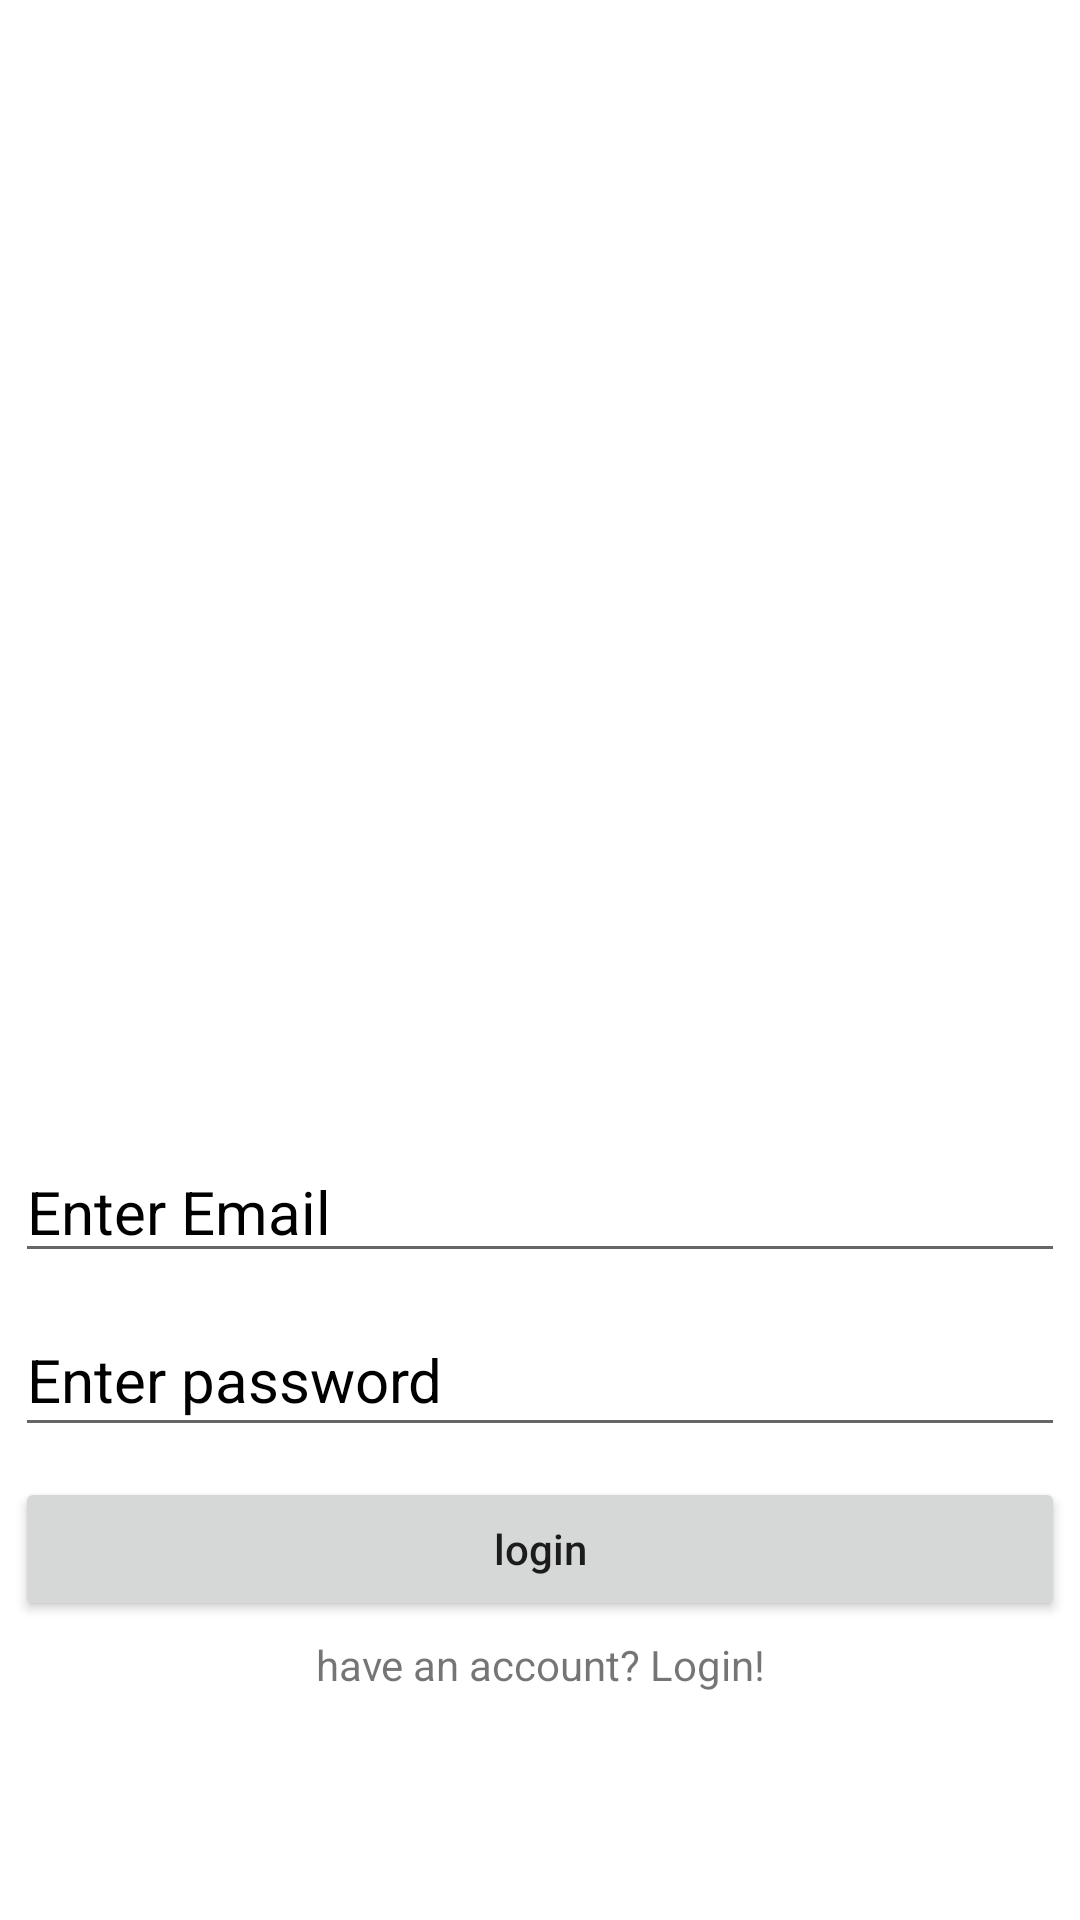

Produce the Android XML layout that renders to this screen, including the resource entries it uses.
<!-- AndroidManifest.xml: application theme Theme.BudGet -->
<!-- res/layout/activity_sign_up.xml -->
<?xml version="1.0" encoding="utf-8"?>
<LinearLayout xmlns:android="http://schemas.android.com/apk/res/android"
    xmlns:app="http://schemas.android.com/apk/res-auto"
    xmlns:tools="http://schemas.android.com/tools"
    android:layout_width="match_parent"
    android:layout_height="match_parent"
    android:orientation="vertical"
    android:gravity="center"
    tools:context=".SignUpActivity">


    <ImageView
        android:layout_width="300dp"
        android:layout_height="300dp"
        android:src="@drawable/applogo"/>
    <EditText
        android:id="@+id/email_for_signup"
        android:layout_width="match_parent"
        android:layout_height="wrap_content"
        android:hint="Enter Email"
        android:textColor="#000"
        android:inputType="textEmailAddress"
        android:textSize="20sp"
        android:layout_margin="5dp"
        android:textColorHint="#000"/>

    <EditText
        android:id="@+id/password_for_signup"
        android:layout_width="match_parent"
        android:layout_height="wrap_content"
        android:layout_margin="5dp"
        android:hint="Enter password"
        android:inputType="textPassword"
        android:minHeight="48dp"
        android:textColor="#000"
        android:textColorHint="#000"
        android:textSize="20sp" />
    <Button
        android:id="@+id/btnSignUp"
        android:layout_width="match_parent"
        android:layout_height="wrap_content"
        android:textAllCaps="false"
        android:layout_margin="5dp"
        android:text="login"/>
    <TextView
        android:id="@+id/goToLoginScreen"
        android:layout_width="match_parent"
        android:layout_height="wrap_content"
        android:text="have an account? Login!"
        android:gravity="center"/>



</LinearLayout>
<!-- resources referenced by this layout -->
<resources>
  <style name="Theme.BudGet" parent="Theme.MaterialComponents.DayNight.NoActionBar">
          
          <item name="colorPrimary">@color/purple_500</item>
          <item name="colorPrimaryVariant">@color/purple_700</item>
          <item name="colorOnPrimary">@color/white</item>
          
          <item name="colorSecondary">@color/teal_200</item>
          <item name="colorSecondaryVariant">@color/teal_700</item>
          <item name="colorOnSecondary">@color/black</item>
          
          <item name="android:statusBarColor">?attr/colorPrimaryVariant</item>
          
      </style>
  <!-- not gathered from this repository: default colours our renderer supplied (Android Studio template values) -->
  <color name="purple_500">#FF6200EE</color>
  <color name="purple_700">#FF3700B3</color>
  <color name="teal_200">#FF03DAC5</color>
  <color name="teal_700">#FF018786</color>
  <color name="black">#FF000000</color>
  <color name="white">#FFFFFFFF</color>
</resources>
